Image classification data set "初赛数据集包含训练集和测试集输入" (LDT-von/ihc-virtual-stain on GitHub). Class labels (3): DAPI, HLA-DR, Vimentin.

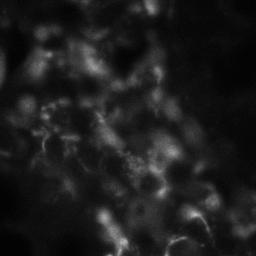
Label: Vimentin

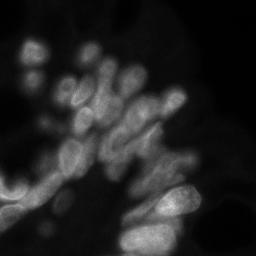
Label: DAPI

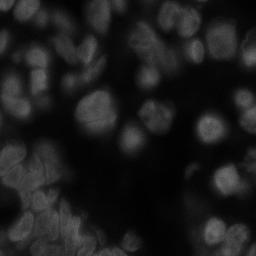
Label: DAPI

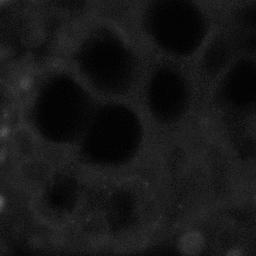
Label: HLA-DR

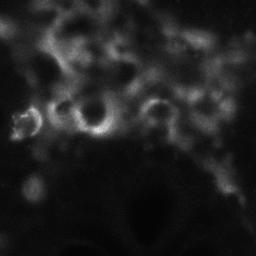
Label: Vimentin

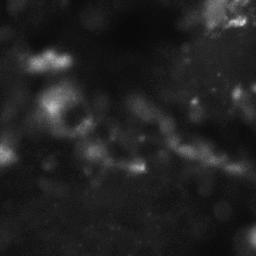
Label: HLA-DR
